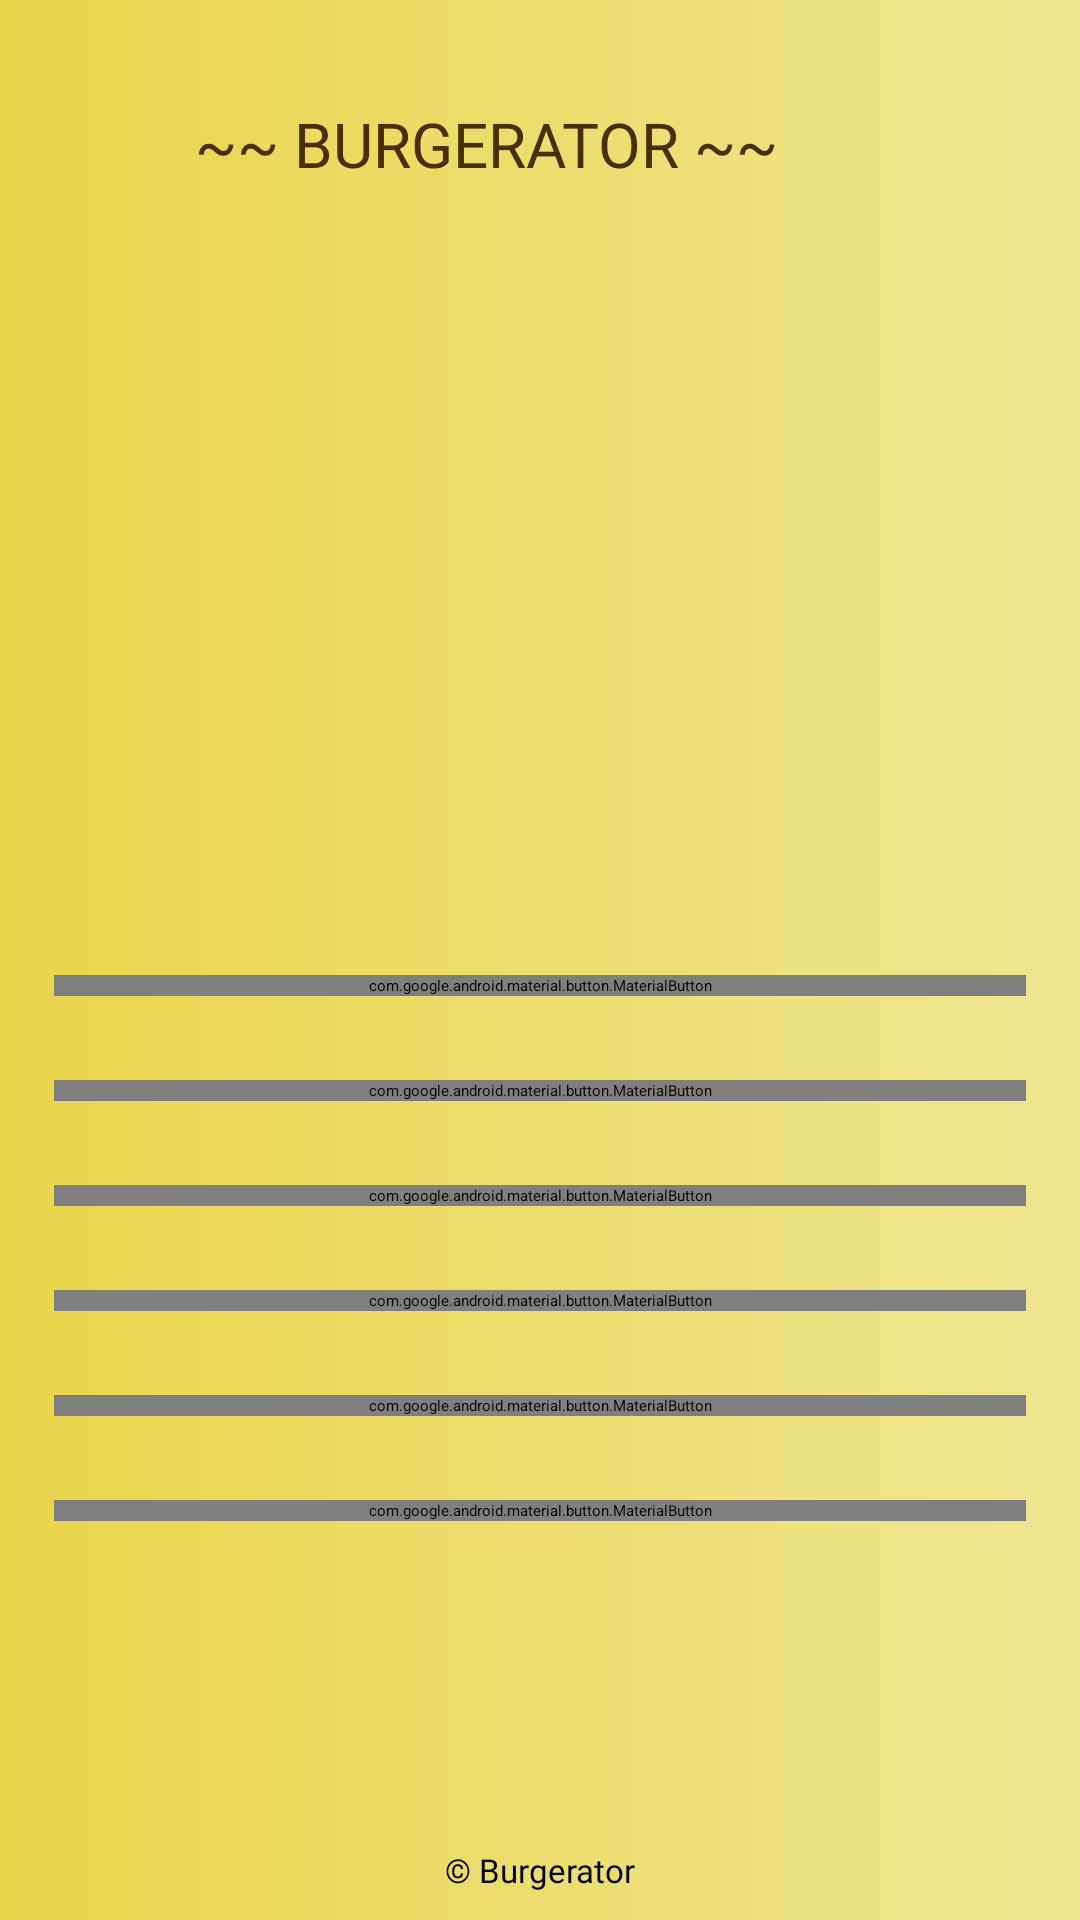

Reconstruct the res/layout file that produces this screen, plus the resources it refers to.
<!-- AndroidManifest.xml: application theme Theme.Burgerator -->
<!-- res/layout/fragment_about_everything.xml -->
<?xml version="1.0" encoding="utf-8"?>
<androidx.constraintlayout.widget.ConstraintLayout xmlns:android="http://schemas.android.com/apk/res/android"
    xmlns:tools="http://schemas.android.com/tools"
    xmlns:app="http://schemas.android.com/apk/res-auto"
    android:layout_width="match_parent"
    android:background="@drawable/bkg_custom_grad_linear"
    android:layout_height="match_parent"
    tools:context=".AboutEverythingFragment">

    <androidx.constraintlayout.widget.Guideline
        android:id="@+id/guideline_hor_05"
        android:layout_width="wrap_content"
        android:layout_height="wrap_content"
        android:orientation="horizontal"
        app:layout_constraintGuide_percent="0.05" />

    <androidx.constraintlayout.widget.Guideline
        android:id="@+id/guideline_hor_35"
        android:layout_width="wrap_content"
        android:layout_height="wrap_content"
        android:orientation="horizontal"
        app:layout_constraintGuide_percent="0.35" />

    <androidx.constraintlayout.widget.Guideline
        android:id="@+id/guideline_vert_05"
        android:layout_width="wrap_content"
        android:layout_height="wrap_content"
        android:orientation="vertical"
        app:layout_constraintGuide_percent="0.05" />

    <androidx.constraintlayout.widget.Guideline
        android:id="@+id/guideline_hor_10"
        android:layout_width="wrap_content"
        android:layout_height="wrap_content"
        android:orientation="horizontal"
        app:layout_constraintGuide_percent="0.10" />

    <androidx.constraintlayout.widget.Guideline
        android:id="@+id/guideline_hor_90"
        android:layout_width="wrap_content"
        android:layout_height="wrap_content"
        android:orientation="horizontal"
        app:layout_constraintGuide_percent="0.90" />

    <androidx.constraintlayout.widget.Guideline
        android:id="@+id/guideline_hor_95"
        android:layout_width="wrap_content"
        android:layout_height="wrap_content"
        android:orientation="horizontal"
        app:layout_constraintGuide_percent="0.95" />

    <androidx.constraintlayout.widget.Guideline
        android:id="@+id/guideline_hor_50"
        android:layout_width="wrap_content"
        android:layout_height="wrap_content"
        android:orientation="horizontal"
        app:layout_constraintGuide_percent="0.50" />

    <androidx.constraintlayout.widget.Guideline
        android:id="@+id/guideline_vert_95"
        android:layout_width="wrap_content"
        android:layout_height="wrap_content"
        android:orientation="vertical"
        app:layout_constraintGuide_percent="0.95" />

    <androidx.constraintlayout.widget.Guideline
        android:id="@+id/guideline_vert_85"
        android:layout_width="wrap_content"
        android:layout_height="wrap_content"
        android:orientation="vertical"
        app:layout_constraintGuide_percent="0.85" />

    <ImageView
        android:id="@+id/btn_img_exit"
        android:layout_width="0dp"
        android:layout_height="0dp"
        android:src="@drawable/close"
        app:layout_constraintBottom_toBottomOf="@id/guideline_hor_10"
        app:layout_constraintDimensionRatio="1,1"
        app:layout_constraintEnd_toEndOf="@id/guideline_vert_95"
        app:layout_constraintTop_toTopOf="@id/guideline_hor_05" />


    <androidx.appcompat.widget.AppCompatTextView
        android:id="@+id/tv_title_country"
        android:layout_width="0dp"
        android:layout_height="0dp"
        android:autoSizeTextType="uniform"
        android:fontFamily="@font/montserrat_black"
        android:gravity="center"
        android:padding="2dp"
        android:text="~~ burgerator ~~"
        android:textAllCaps="true"
        android:textColor="@color/add_colour_the_most_dark"
        app:autoSizeTextType="uniform"
        app:layout_constraintBottom_toBottomOf="@id/guideline_hor_10"
        app:layout_constraintEnd_toEndOf="@id/guideline_vert_85"
        app:layout_constraintStart_toStartOf="@id/guideline_vert_05"
        app:layout_constraintTop_toTopOf="@id/guideline_hor_05" />


    <ImageView
        android:id="@+id/img_settings_logo"
        android:layout_width="90dp"
        android:layout_height="90dp"
        android:layout_marginTop="16dp"
        android:src="@drawable/food_1"
        app:layout_constraintDimensionRatio="1,1"
        app:layout_constraintEnd_toEndOf="@id/guideline_vert_95"
        app:layout_constraintStart_toStartOf="@id/guideline_vert_05"
        app:layout_constraintTop_toBottomOf="@id/tv_title_country" />





    <com.google.android.material.button.MaterialButton
        android:id="@+id/btn_vhy_it_is_good"
        android:layout_width="0dp"
        android:layout_height="wrap_content"
        android:layout_marginBottom="28dp"
        android:fontFamily="@font/montserrat_black"
        android:text="it`s realy good"
        app:layout_constraintVertical_chainStyle="packed"
        android:textSize="20sp"
        app:layout_constraintBottom_toTopOf="@id/btn_native_country"
        app:layout_constraintEnd_toEndOf="@id/guideline_vert_95"
        app:layout_constraintStart_toStartOf="@id/guideline_vert_05"
        app:layout_constraintTop_toTopOf="@id/guideline_hor_35" />


    <com.google.android.material.button.MaterialButton
        android:id="@+id/btn_native_country"
        android:layout_width="0dp"
        android:layout_height="wrap_content"
        android:layout_marginBottom="28dp"
        android:fontFamily="@font/montserrat_black"
        android:text="native country"
        android:textSize="20sp"
        app:layout_constraintBottom_toTopOf="@id/btn_first_time_created"
        app:layout_constraintEnd_toEndOf="@id/guideline_vert_95"
        app:layout_constraintStart_toStartOf="@id/guideline_vert_05"
        app:layout_constraintTop_toBottomOf="@id/btn_vhy_it_is_good" />

    <com.google.android.material.button.MaterialButton
        android:id="@+id/btn_first_time_created"
        android:layout_width="0dp"
        android:layout_height="wrap_content"
        android:layout_marginBottom="28dp"
        android:fontFamily="@font/montserrat_black"
        android:text="created"
        android:textSize="20sp"
        app:layout_constraintBottom_toTopOf="@id/btn_photos"
        app:layout_constraintEnd_toEndOf="@id/guideline_vert_95"
        app:layout_constraintStart_toStartOf="@id/guideline_vert_05"
        app:layout_constraintTop_toBottomOf="@id/btn_native_country" />

    <com.google.android.material.button.MaterialButton
        android:id="@+id/btn_photos"
        android:layout_width="0dp"
        android:layout_height="wrap_content"
        android:layout_marginBottom="28dp"
        android:fontFamily="@font/montserrat_black"
        android:text="photo gallery"
        android:textSize="20sp"
        app:layout_constraintBottom_toTopOf="@id/btn_other_facts"
        app:layout_constraintEnd_toEndOf="@id/guideline_vert_95"
        app:layout_constraintStart_toStartOf="@id/guideline_vert_05"
        app:layout_constraintTop_toBottomOf="@id/btn_first_time_created" />

    <com.google.android.material.button.MaterialButton
        android:id="@+id/btn_other_facts"
        android:layout_width="0dp"
        android:layout_height="wrap_content"
        android:layout_marginBottom="28dp"
        android:fontFamily="@font/montserrat_black"
        android:text="other facts"
        android:textSize="20sp"
        app:layout_constraintBottom_toTopOf="@id/btn_about_app"
        app:layout_constraintEnd_toEndOf="@id/guideline_vert_95"
        app:layout_constraintStart_toStartOf="@id/guideline_vert_05"
        app:layout_constraintTop_toBottomOf="@id/btn_photos" />


    <com.google.android.material.button.MaterialButton
        android:id="@+id/btn_about_app"
        android:layout_width="0dp"
        android:layout_height="wrap_content"
        android:fontFamily="@font/montserrat_black"
        android:text="about app"
        android:textSize="20sp"
        app:layout_constraintTop_toBottomOf="@id/btn_other_facts"
        app:layout_constraintBottom_toBottomOf="@id/guideline_hor_95"
        app:layout_constraintEnd_toEndOf="@id/guideline_vert_95"
        app:layout_constraintStart_toStartOf="@id/guideline_vert_05" />



    <TextView
        android:id="@+id/tv_dovn_text"
        android:layout_width="wrap_content"
        android:layout_height="wrap_content"
        android:layout_marginTop="8dp"
        android:fontFamily="@font/opensans_regular"
        android:text="@string/burgerator_dov_text"
        android:textSize="11sp"
        app:layout_constraintEnd_toEndOf="parent"
        app:layout_constraintStart_toStartOf="parent"
        app:layout_constraintTop_toBottomOf="@id/guideline_hor_95" />




</androidx.constraintlayout.widget.ConstraintLayout>
<!-- resources referenced by this layout -->
<resources>
  <color name="add_colour_the_most_dark">#492F03</color>
  <!-- drawable bkg_custom_grad_linear (drawable-v24) -->
  <?xml version="1.0" encoding="utf-8"?>
  <shape xmlns:android="http://schemas.android.com/apk/res/android">
      <gradient
          android:endColor="#EFE692"
          android:type="linear"
          android:startColor="#EAD44A" />
  </shape>
  <string name="burgerator_dov_text">© Burgerator</string>
  <style name="Theme.Burgerator" parent="Theme.MaterialComponents.DayNight.NoActionBar">
          <item name="colorPrimary">@color/add_colour_the_most_dark</item>
          <item name="colorPrimaryVariant">@color/black</item>
          <item name="colorOnPrimary">@color/add_colour_3_text_btn</item>
          
          <item name="colorSecondary">@color/teal_200</item>
          <item name="colorSecondaryVariant">@color/teal_700</item>
          <item name="colorOnSecondary">@color/black</item>
          
          <item name="android:statusBarColor" tools:targetApi="l">?attr/colorPrimaryVariant</item>
          
      </style>
  <color name="black">#FF000000</color>
  <color name="add_colour_3_text_btn">#F2F2EF</color>
  <color name="teal_200">#FF03DAC5</color>
  <color name="teal_700">#FF018786</color>
</resources>
